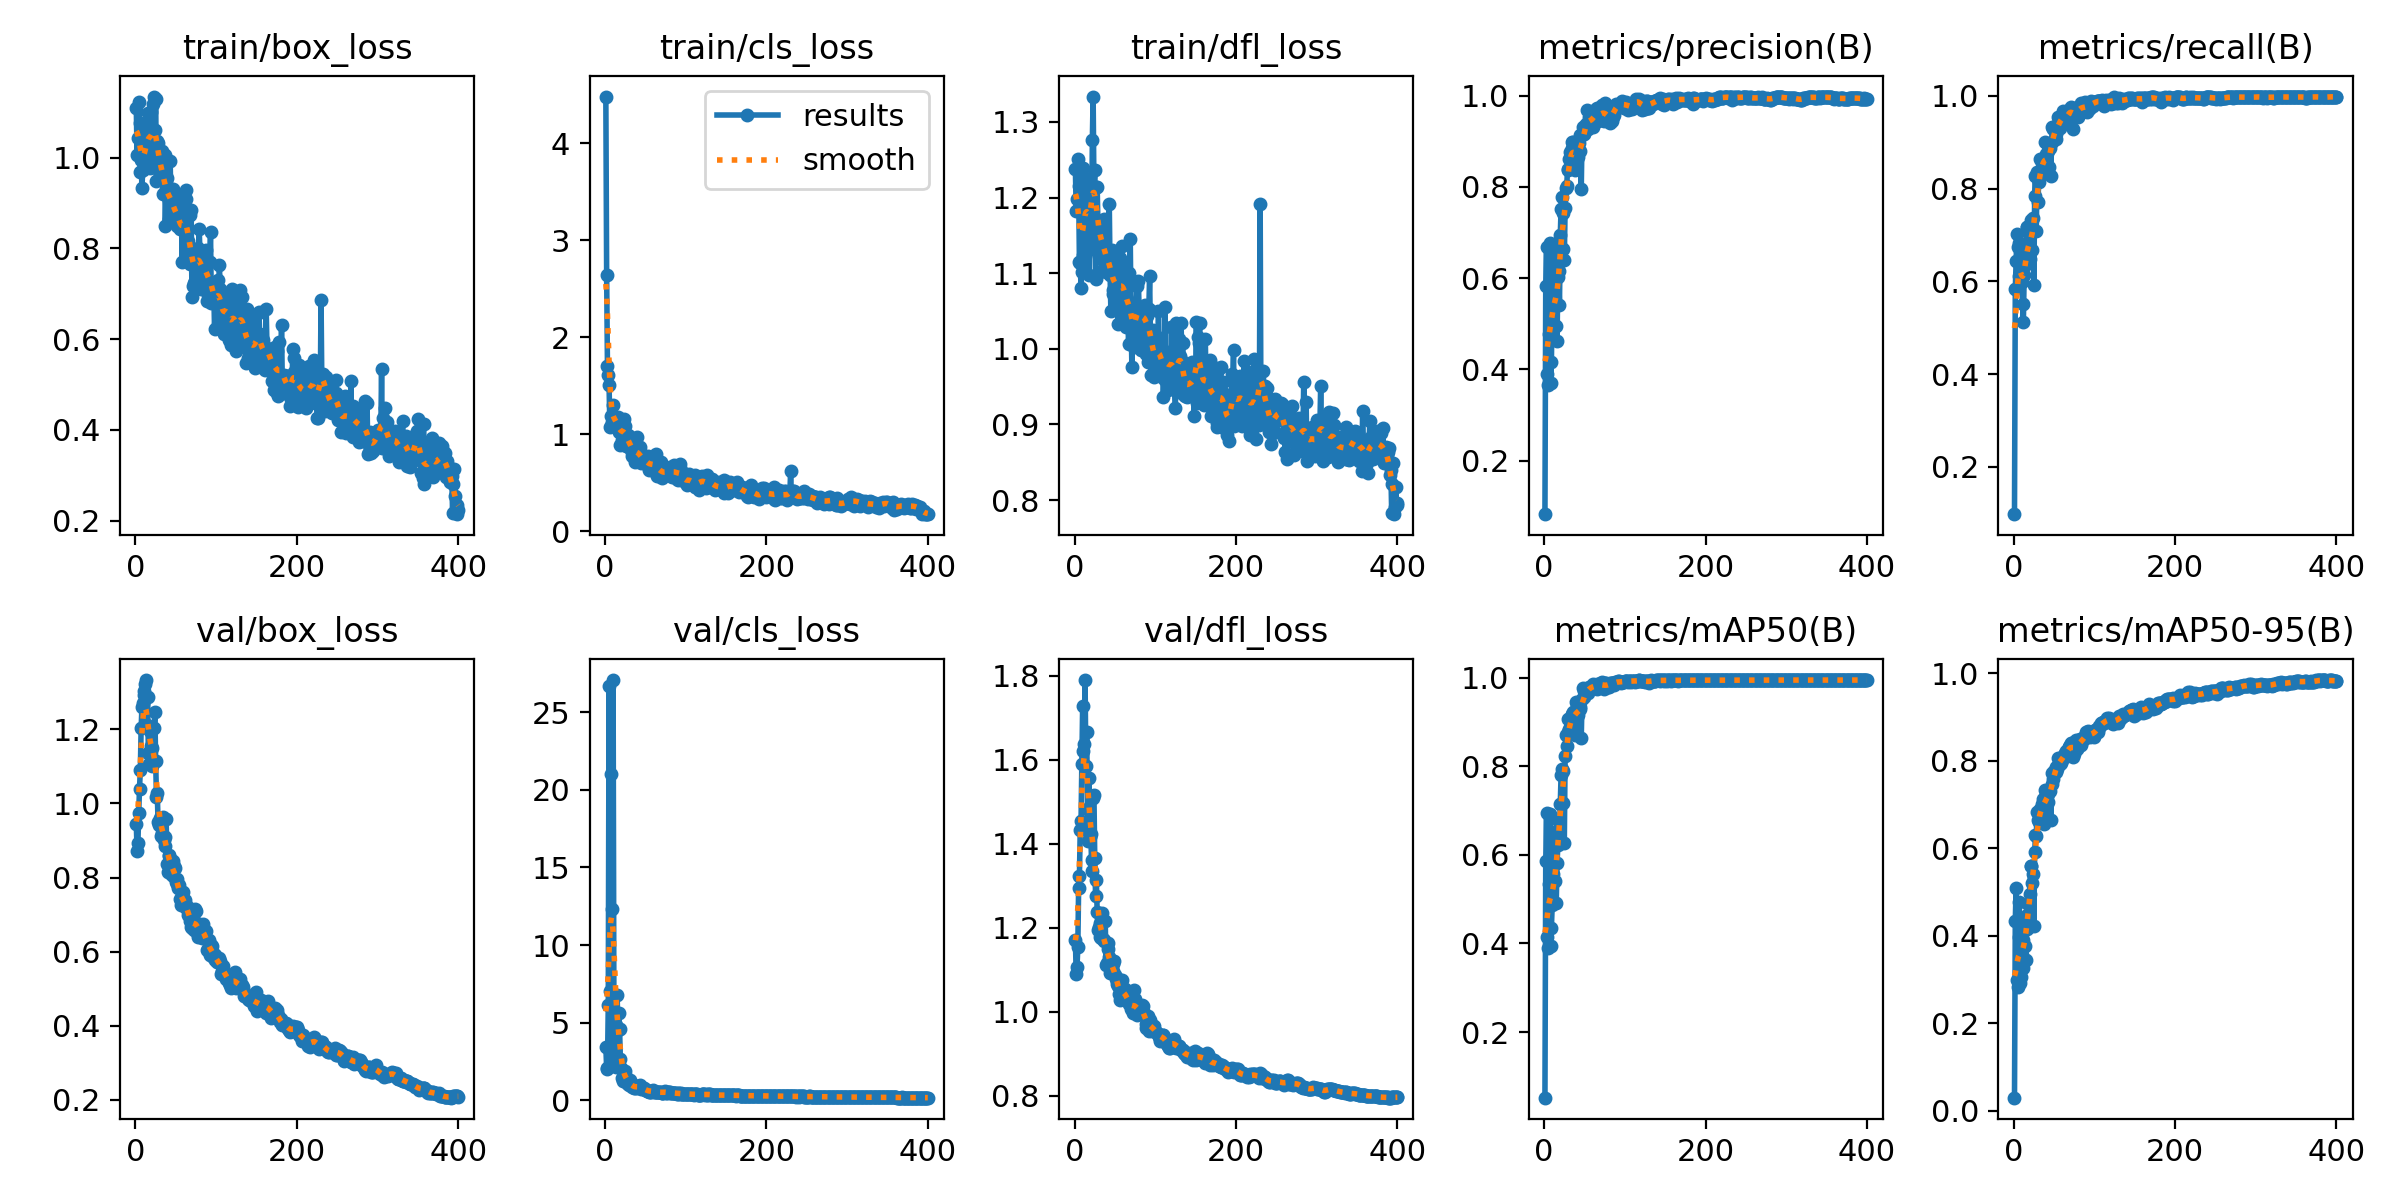

The table this chart was drawn from, first rows:
epoch, train/box_loss, train/cls_loss, train/dfl_loss, metrics/precision(B), metrics/recall(B), metrics/mAP50(B), metrics/mAP50-95(B), val/box_loss, val/cls_loss, val/dfl_loss, lr/pg0, lr/pg1, lr/pg2
1, 1.109, 4.484, 1.237, 0.08264, 0.09808, 0.05174, 0.03031, 0.9442, 3.438, 1.17, 4.284e-05, 4.284e-05, 4.284e-05
2, 1.005, 2.64, 1.182, 0.5832, 0.5829, 0.5855, 0.4343, 0.8717, 2.09, 1.089, 9.259e-05, 9.259e-05, 9.259e-05
3, 1.044, 1.704, 1.198, 0.6677, 0.6432, 0.6943, 0.5094, 0.8921, 2.051, 1.106, 0.0001421, 0.0001421, 0.0001421
4, 1.122, 1.61, 1.251, 0.3892, 0.7017, 0.4149, 0.2984, 0.9742, 6.116, 1.153, 0.0001913, 0.0001913, 0.0001913
5, 1.077, 1.508, 1.216, 0.3664, 0.6743, 0.3905, 0.2827, 1.04, 26.66, 1.294, 0.0002404, 0.0002404, 0.0002404
6, 0.9682, 1.077, 1.115, 0.4769, 0.6825, 0.5352, 0.3977, 1.091, 7.026, 1.324, 0.0002891, 0.0002891, 0.0002891
7, 0.9938, 1.083, 1.113, 0.6761, 0.6117, 0.6929, 0.4766, 1.202, 2.207, 1.433, 0.0003376, 0.0003376, 0.0003376
8, 0.9331, 1.187, 1.081, 0.3709, 0.6101, 0.3952, 0.2923, 1.26, 21.01, 1.453, 0.0003859, 0.0003859, 0.0003859
9, 0.9727, 1.134, 1.101, 0.4153, 0.6788, 0.4359, 0.3063, 1.271, 12.35, 1.59, 0.0004339, 0.0004339, 0.0004339
10, 1.048, 1.3, 1.239, 0.5565, 0.5992, 0.4863, 0.3567, 1.304, 27.07, 1.728, 0.0004817, 0.0004817, 0.0004817
11, 0.9857, 1.105, 1.124, 0.5505, 0.5524, 0.5559, 0.3901, 1.292, 5.646, 1.62, 0.0005292, 0.0005292, 0.0005292
12, 0.9763, 1.179, 1.182, 0.5508, 0.5123, 0.4907, 0.3267, 1.322, 3.309, 1.637, 0.0005765, 0.0005765, 0.0005765
13, 1.042, 1.148, 1.16, 0.6705, 0.6139, 0.6523, 0.4368, 1.333, 2.16, 1.79, 0.0006235, 0.0006235, 0.0006235
14, 1.051, 1.13, 1.223, 0.5409, 0.6349, 0.5404, 0.3772, 1.211, 4.824, 1.584, 0.0006703, 0.0006703, 0.0006703
15, 1.035, 1.151, 1.223, 0.4949, 0.6522, 0.4921, 0.3454, 1.286, 6.765, 1.665, 0.0006893, 0.0006893, 0.0006893
16, 1.099, 1.178, 1.224, 0.4615, 0.7174, 0.5814, 0.4161, 1.135, 4.506, 1.483, 0.0006875, 0.0006875, 0.0006875
17, 1.067, 1.029, 1.168, 0.6015, 0.7173, 0.6216, 0.4468, 1.106, 5.636, 1.406, 0.0006857, 0.0006857, 0.0006857
18, 0.976, 0.8909, 1.097, 0.6152, 0.6656, 0.6744, 0.4734, 1.196, 4.622, 1.557, 0.000684, 0.000684, 0.000684
19, 1.1, 1.064, 1.154, 0.5413, 0.6394, 0.6281, 0.4309, 1.154, 2.662, 1.416, 0.0006822, 0.0006822, 0.0006822
20, 0.98, 1.065, 1.155, 0.6933, 0.6479, 0.7151, 0.4947, 1.149, 2.066, 1.424, 0.0006804, 0.0006804, 0.0006804
21, 0.9989, 0.9411, 1.131, 0.7518, 0.7321, 0.7798, 0.5588, 1.101, 1.47, 1.362, 0.0006787, 0.0006787, 0.0006787
22, 1.117, 1.044, 1.276, 0.7776, 0.7247, 0.7949, 0.5597, 1.113, 1.275, 1.334, 0.0006769, 0.0006769, 0.0006769
23, 1.135, 1.159, 1.333, 0.7426, 0.6675, 0.7178, 0.5204, 1.204, 1.655, 1.508, 0.0006751, 0.0006751, 0.0006751
24, 1.06, 1.015, 1.211, 0.6644, 0.7359, 0.7902, 0.5419, 1.247, 1.82, 1.515, 0.0006734, 0.0006734, 0.0006734
25, 1.13, 1.083, 1.237, 0.6389, 0.5929, 0.6259, 0.4223, 1.115, 1.91, 1.366, 0.0006716, 0.0006716, 0.0006716
26, 0.9487, 0.8845, 1.093, 0.7545, 0.7833, 0.8235, 0.5912, 1.019, 1.478, 1.275, 0.0006698, 0.0006698, 0.0006698
27, 1.036, 0.9774, 1.214, 0.7982, 0.827, 0.871, 0.6291, 1.027, 1.13, 1.313, 0.0006681, 0.0006681, 0.0006681
28, 1.033, 0.9923, 1.214, 0.8018, 0.7095, 0.8456, 0.6283, 0.9498, 1.183, 1.238, 0.0006663, 0.0006663, 0.0006663
29, 0.9836, 0.8797, 1.163, 0.8383, 0.837, 0.908, 0.6824, 0.9432, 1.08, 1.196, 0.0006645, 0.0006645, 0.0006645
30, 0.9828, 0.9844, 1.123, 0.837, 0.7714, 0.877, 0.6649, 0.9605, 0.9953, 1.202, 0.0006628, 0.0006628, 0.0006628
31, 0.9708, 0.892, 1.168, 0.8602, 0.8135, 0.8841, 0.661, 0.9443, 1.306, 1.211, 0.000661, 0.000661, 0.000661
32, 0.9735, 0.8425, 1.12, 0.8762, 0.8303, 0.9029, 0.6887, 0.9109, 1.057, 1.179, 0.0006592, 0.0006592, 0.0006592
33, 1.016, 0.8533, 1.169, 0.8621, 0.864, 0.9108, 0.6866, 0.9201, 0.9268, 1.175, 0.0006574, 0.0006574, 0.0006574
34, 0.9199, 0.7766, 1.103, 0.8988, 0.8313, 0.9034, 0.6815, 0.963, 0.8445, 1.235, 0.0006557, 0.0006557, 0.0006557
35, 0.9656, 0.912, 1.158, 0.8853, 0.8558, 0.9188, 0.7019, 0.9004, 0.9222, 1.173, 0.0006539, 0.0006539, 0.0006539
36, 1.006, 0.9035, 1.171, 0.899, 0.8599, 0.9221, 0.7129, 0.886, 0.8204, 1.167, 0.0006521, 0.0006521, 0.0006521
37, 0.8482, 0.7184, 1.115, 0.8777, 0.8646, 0.9161, 0.6947, 0.9088, 0.8127, 1.17, 0.0006504, 0.0006504, 0.0006504
38, 0.9309, 0.7525, 1.131, 0.8372, 0.8396, 0.8711, 0.6545, 0.9588, 0.9119, 1.215, 0.0006486, 0.0006486, 0.0006486
39, 0.9544, 0.7876, 1.101, 0.8867, 0.8999, 0.9448, 0.7321, 0.8358, 0.8061, 1.111, 0.0006469, 0.0006469, 0.0006469
40, 0.9267, 0.9692, 1.111, 0.8478, 0.874, 0.9229, 0.723, 0.8147, 0.8708, 1.115, 0.0006451, 0.0006451, 0.0006451
41, 0.8655, 0.8387, 1.109, 0.8856, 0.84, 0.937, 0.7269, 0.8575, 0.9317, 1.15, 0.0006433, 0.0006433, 0.0006433
42, 0.9066, 0.734, 1.104, 0.8649, 0.8804, 0.9151, 0.7062, 0.8612, 0.9311, 1.163, 0.0006415, 0.0006415, 0.0006415
43, 0.9924, 0.8693, 1.192, 0.8949, 0.8371, 0.9296, 0.7232, 0.851, 0.9586, 1.131, 0.0006398, 0.0006398, 0.0006398
44, 0.8892, 0.7298, 1.098, 0.9124, 0.8467, 0.9294, 0.7315, 0.8097, 0.8235, 1.091, 0.000638, 0.000638, 0.000638
45, 0.8589, 0.7058, 1.05, 0.8779, 0.8878, 0.9339, 0.7296, 0.8222, 0.7557, 1.111, 0.0006362, 0.0006362, 0.0006362
46, 0.93, 0.7832, 1.13, 0.7947, 0.8277, 0.8645, 0.6636, 0.8439, 0.8102, 1.113, 0.0006345, 0.0006345, 0.0006345
47, 0.8939, 0.7594, 1.072, 0.9142, 0.9014, 0.9527, 0.7466, 0.8029, 0.7786, 1.097, 0.0006327, 0.0006327, 0.0006327
48, 0.861, 0.7309, 1.078, 0.9313, 0.9329, 0.9766, 0.772, 0.8308, 0.7673, 1.112, 0.0006309, 0.0006309, 0.0006309
49, 0.9148, 0.7753, 1.118, 0.9172, 0.9289, 0.9565, 0.7588, 0.8261, 0.7146, 1.121, 0.0006292, 0.0006292, 0.0006292
50, 0.8644, 0.7127, 1.069, 0.9165, 0.9326, 0.9702, 0.7767, 0.7881, 0.6501, 1.087, 0.0006274, 0.0006274, 0.0006274
51, 0.8488, 0.6923, 1.082, 0.9328, 0.9276, 0.9631, 0.7756, 0.7953, 0.6405, 1.078, 0.0006256, 0.0006256, 0.0006256
52, 0.8884, 0.7219, 1.105, 0.9379, 0.918, 0.9656, 0.775, 0.7832, 0.6246, 1.079, 0.0006239, 0.0006239, 0.0006239
53, 0.895, 0.7762, 1.096, 0.9688, 0.908, 0.971, 0.7857, 0.773, 0.6304, 1.067, 0.0006221, 0.0006221, 0.0006221
54, 0.8655, 0.6682, 1.032, 0.9271, 0.9265, 0.9661, 0.78, 0.78, 0.6046, 1.061, 0.0006203, 0.0006203, 0.0006203
55, 0.8426, 0.6362, 1.06, 0.9411, 0.9537, 0.9759, 0.8068, 0.7416, 0.5664, 1.042, 0.0006186, 0.0006186, 0.0006186
56, 0.857, 0.6884, 1.12, 0.9532, 0.949, 0.9785, 0.8043, 0.7248, 0.5677, 1.027, 0.0006168, 0.0006168, 0.0006168
57, 0.854, 0.7432, 1.095, 0.9558, 0.9307, 0.9799, 0.799, 0.7406, 0.5698, 1.041, 0.000615, 0.000615, 0.000615
58, 0.77, 0.6368, 1.053, 0.9336, 0.9485, 0.975, 0.7923, 0.7527, 0.6074, 1.047, 0.0006133, 0.0006133, 0.0006133
59, 0.8574, 0.7781, 1.136, 0.9454, 0.9507, 0.9784, 0.7944, 0.7614, 0.671, 1.076, 0.0006115, 0.0006115, 0.0006115
60, 0.8404, 0.6321, 1.047, 0.9307, 0.9571, 0.9795, 0.8022, 0.7291, 0.5739, 1.037, 0.0006097, 0.0006097, 0.0006097
... 340 more rows
